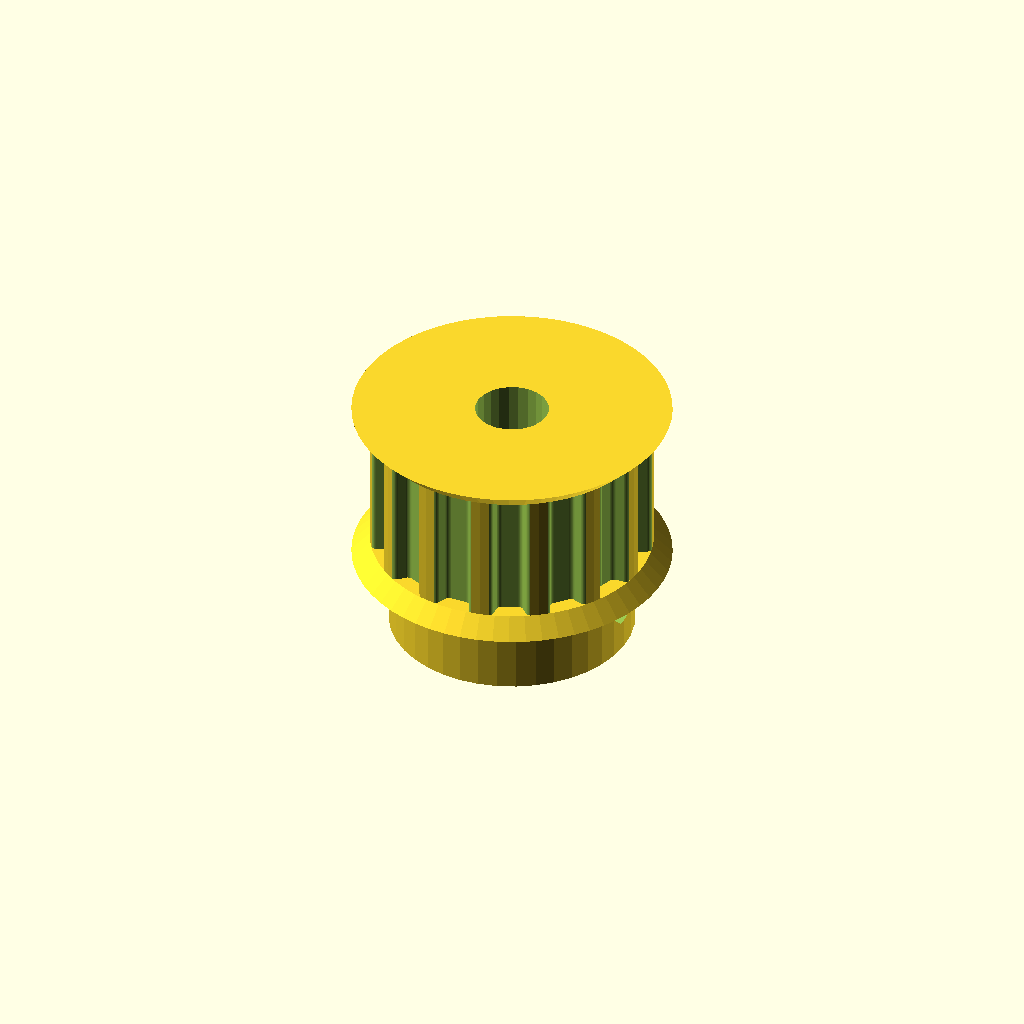
Cell 1: rendered with the file's own defaults.
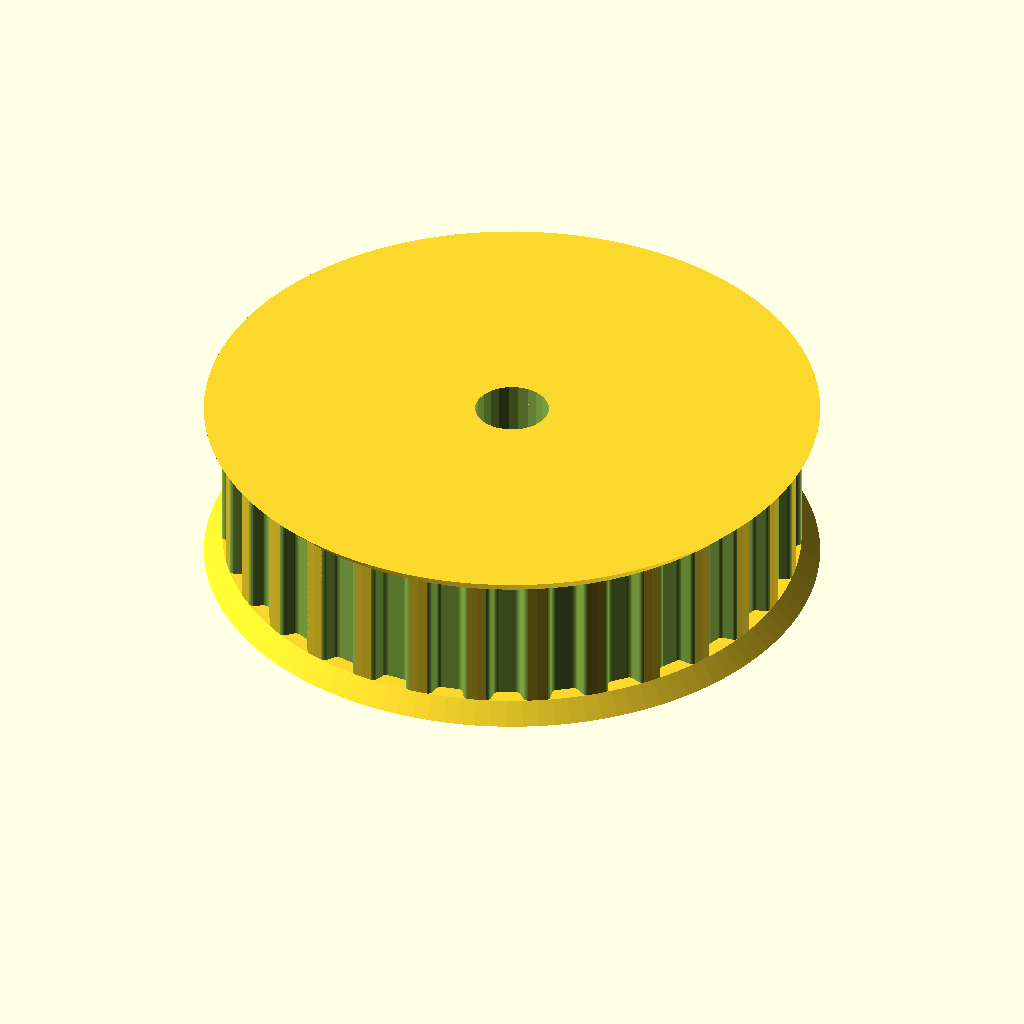
Cell 2: the same model with teeth = 30.
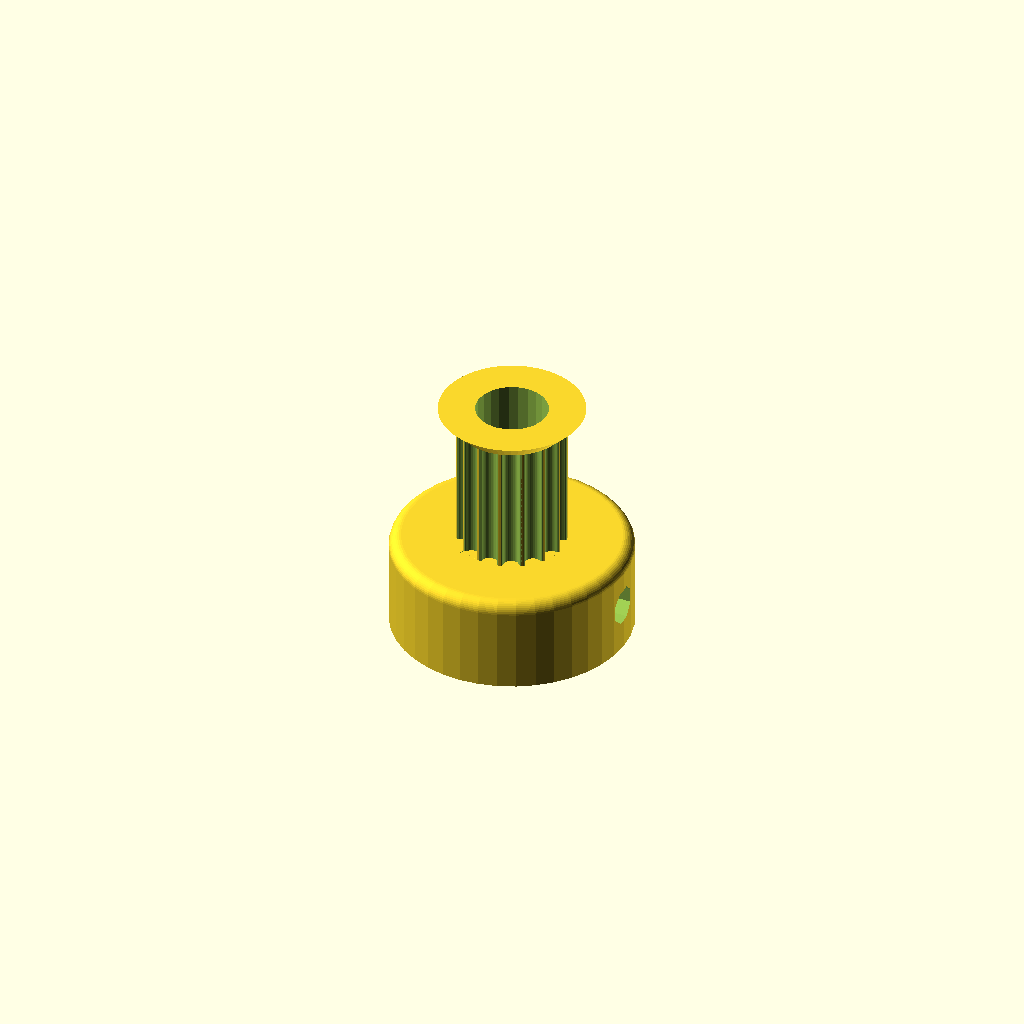
Cell 3 — profile set to 12, the other parameters unchanged.
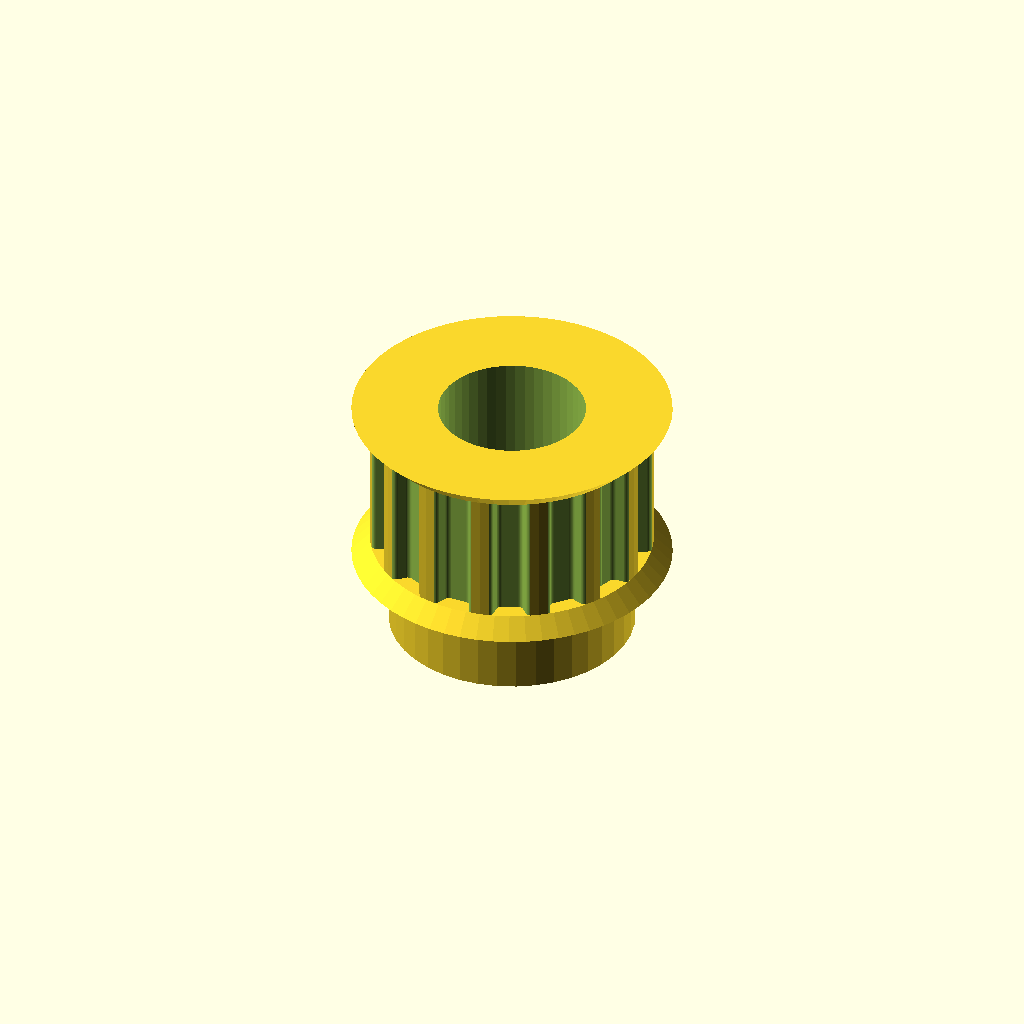
Cell 4: the same model with motor_shaft = 12.
All cells are drawn from one camera (rotation 55°, 0°, 25°, orthographic, colour scheme Cornfield), so only the parameter changes between them.
OpenSCAD source file skateboard_pinion.scad:
// Parametric Pulley with multiple belt profiles
// by droftarts January 2012

// Based on pulleys by:
// http://www.thingiverse.com/thing:11256 by me!
// https://github.com/prusajr/PrusaMendel by Josef Prusa
// http://www.thingiverse.com/thing:3104 by GilesBathgate
// http://www.thingiverse.com/thing:2079 by nophead

// dxf tooth data from http://oem.cadregister.com/asp/PPOW_Entry.asp?company=915217&elementID=07807803/METRIC/URETH/WV0025/F
// pulley diameter checked and modelled from data at http://www.sdp-si.com/D265/HTML/D265T016.html

/**
 * @name Pulley
 * @category Printed
 * @using 1 x m3 nut, normal or nyloc
 * @using 1 x m3x10 set screw or 1 x m3x8 grub screw
 */


// tuneable constants

teeth = 15;			// Number of teeth, standard Mendel T5 belt = 8, gives Outside Diameter of 11.88mm
profile = 6;		// 1=MXL 2=40DP 3=XL 4=H 5=T2.5 6=T5 7=T10 8=AT5 9=HTD_3mm 10=HTD_5mm 11=HTD_8mm 12=GT2_2mm 13=GT2_3mm 14=GT2_5mm

motor_shaft = 6;	// NEMA17 motor shaft exact diameter = 5
m3_dia = 3.2;		// 3mm hole diameter
m3_nut_hex = 1;		// 1 for hex, 0 for square nut
m3_nut_flats = 5.7;	// normal M3 hex nut exact width = 5.5
m3_nut_depth = 2.7;	// normal M3 hex nut exact depth = 2.4, nyloc = 4

retainer = 1;		// Belt retainer above teeth, 0 = No, 1 = Yes
retainer_ht = 1.5;	// height of retainer flange over pulley, standard = 1.5
idler = 1;			// Belt retainer below teeth, 0 = No, 1 = Yes
idler_ht = 1.5;		// height of idler flange over pulley, standard = 1.5

pulley_t_ht = 11;	// length of toothed part of pulley, standard = 12
pulley_b_ht = 8;		// pulley base height, standard = 8. Set to same as idler_ht if you want an idler but no pulley.
pulley_b_dia = 20;	// pulley base diameter, standard = 20
no_of_nuts = 2;		// number of captive nuts required, standard = 1
nut_angle = 90;		// angle between nuts, standard = 90
nut_shaft_distance = 1.2;	// distance between inner face of nut and shaft, can be negative.


//	********************************
//	** Scaling tooth for good fit **
//	********************************
/*	To improve fit of belt to pulley, set the following constant. Decrease or increase by 0.1mm at a time. We are modelling the *BELT* tooth here, not the tooth on the pulley. Increasing the number will *decrease* the pulley tooth size. Increasing the tooth width will also scale proportionately the tooth depth, to maintain the shape of the tooth, and increase how far into the pulley the tooth is indented. Can be negative */

additional_tooth_width = 0.2; //mm

//	If you need more tooth depth than this provides, adjust the following constant. However, this will cause the shape of the tooth to change.

additional_tooth_depth = 0; //mm

// calculated constants

nut_elevation = pulley_b_ht/2;
m3_nut_points = 2*((m3_nut_flats/2)/cos(30)); // This is needed for the nut trap

// The following set the pulley diameter for a given number of teeth

MXL_pulley_dia = tooth_spacing (2.032,0.254);
40DP_pulley_dia = tooth_spacing (2.07264,0.1778);
XL_pulley_dia = tooth_spacing (5.08,0.254);
H_pulley_dia = tooth_spacing (9.525,0.381);
T2_5_pulley_dia = tooth_spaceing_curvefit (0.7467,0.796,1.026);
T5_pulley_dia = tooth_spaceing_curvefit (0.6523,1.591,1.064);
T10_pulley_dia = tooth_spacing (10,0.93);
AT5_pulley_dia = tooth_spaceing_curvefit (0.6523,1.591,1.064);
HTD_3mm_pulley_dia = tooth_spacing (3,0.381);
HTD_5mm_pulley_dia = tooth_spacing (5,0.5715);
HTD_8mm_pulley_dia = tooth_spacing (8,0.6858);
GT2_2mm_pulley_dia = tooth_spacing (2,0.254);
GT2_3mm_pulley_dia = tooth_spacing (3,0.381);
GT2_5mm_pulley_dia = tooth_spacing (5,0.5715);

// The following calls the pulley creation part, and passes the pulley diameter and tooth width to that module

if ( profile == 1 ) { pulley ( "MXL" , MXL_pulley_dia , 0.508 , 1.321 ); }
if ( profile == 2 ) { pulley ( "40 D.P." , 40DP_pulley_dia , 0.457 , 1.226 ); }
if ( profile == 3 ) { pulley ( "XL" , XL_pulley_dia , 1.27, 3.051 ); }
if ( profile == 4 ) { pulley ( "H" , H_pulley_dia ,1.905 , 5.359 ); }
if ( profile == 5 ) { pulley ( "T2.5" , T2_5_pulley_dia , 0.7 , 1.678 ); }
if ( profile == 6 ) { pulley ( "T5" , T5_pulley_dia , 1.19 , 3.264 ); }
if ( profile == 7 ) { pulley ( "T10" , T10_pulley_dia , 2.5 , 6.13 ); }
if ( profile == 8 ) { pulley ( "AT5" , AT5_pulley_dia , 1.19 , 4.268 ); }
if ( profile == 9 ) { pulley ( "HTD 3mm" , HTD_3mm_pulley_dia , 1.289 , 2.27 ); }
if ( profile == 10 ) { pulley ( "HTD 5mm" , HTD_5mm_pulley_dia , 2.199 , 3.781 ); }
if ( profile == 11 ) { pulley ( "HTD 8mm" , HTD_8mm_pulley_dia , 3.607 , 6.603 ); }
if ( profile == 12 ) { pulley ( "GT2 2mm" , GT2_2mm_pulley_dia , 0.764 , 1.494 ); }
if ( profile == 13 ) { pulley ( "GT2 3mm" , GT2_3mm_pulley_dia , 1.169 , 2.31 ); }
if ( profile == 14 ) { pulley ( "GT2 5mm" , GT2_5mm_pulley_dia , 1.969 , 3.952 ); }

// Functions

function tooth_spaceing_curvefit (b,c,d)
	= ((c * pow(teeth,d)) / (b + pow(teeth,d))) * teeth ;

function tooth_spacing(tooth_pitch,pitch_line_offset)
	= (2*((teeth*tooth_pitch)/(3.14159265*2)-pitch_line_offset)) ;

// Main Module

module pulley( belt_type , pulley_OD , tooth_depth , tooth_width )
	{
	echo (str("Belt type = ",belt_type,"; Number of teeth = ",teeth,"; Pulley Outside Diameter = ",pulley_OD,"mm "));
	tooth_distance_from_centre = sqrt( pow(pulley_OD/2,2) - pow((tooth_width+additional_tooth_width)/2,2));
	tooth_width_scale = (tooth_width + additional_tooth_width ) / tooth_width;
	tooth_depth_scale = ((tooth_depth + additional_tooth_depth ) / tooth_depth) ;


//	************************************************************************
//	*** uncomment the following line if pulley is wider than puller base ***
//	************************************************************************

//	translate ([0,0, pulley_b_ht + pulley_t_ht + retainer_ht ]) rotate ([0,180,0])

	difference()
	 {	 
		union()
		{
			//base
	
			if ( pulley_b_ht < 2 ) { echo ("CAN'T DRAW PULLEY BASE, HEIGHT LESS THAN 2!!!"); } else {
				rotate_extrude($fn=pulley_b_dia*2)
				{
						square([pulley_b_dia/2-1,pulley_b_ht]);
						square([pulley_b_dia/2,pulley_b_ht-1]);
						translate([pulley_b_dia/2-1,pulley_b_ht-1]) circle(1);
				}
			}
	
		difference()
			{
			//shaft - diameter is outside diameter of pulley
			
			translate([0,0,pulley_b_ht]) 
			rotate ([0,0,360/(teeth*4)]) 
			cylinder(r=pulley_OD/2,h=pulley_t_ht, $fn=teeth*4);
	
			//teeth - cut out of shaft
		
			for(i=[1:teeth]) 
			rotate([0,0,i*(360/teeth)])
			translate([0,-tooth_distance_from_centre,pulley_b_ht -1]) 
			scale ([ tooth_width_scale , tooth_depth_scale , 1 ]) 
			{
			if ( profile == 1 ) { MXL();}
			if ( profile == 2 ) { 40DP();}
			if ( profile == 3 ) { XL();}
			if ( profile == 4 ) { H();}
			if ( profile == 5 ) { T2_5();}
			if ( profile == 6 ) { T5();}
			if ( profile == 7 ) { T10();}
			if ( profile == 8 ) { AT5();}
			if ( profile == 9 ) { HTD_3mm();}
			if ( profile == 10 ) { HTD_5mm();}
			if ( profile == 11 ) { HTD_8mm();}
			if ( profile == 12 ) { GT2_2mm();}
			if ( profile == 13 ) { GT2_3mm();}
			if ( profile == 14 ) { GT2_5mm();}
			}

			}
			
		//belt retainer / idler
		if ( retainer > 0 ) {translate ([0,0, pulley_b_ht + pulley_t_ht ]) 
		rotate_extrude($fn=teeth*4)  
		polygon([[0,0],[pulley_OD/2,0],[pulley_OD/2 + retainer_ht , retainer_ht],[0 , retainer_ht],[0,0]]);}
		
		if ( idler > 0 ) {translate ([0,0, pulley_b_ht - idler_ht ]) 
		rotate_extrude($fn=teeth*4)  
		polygon([[0,0],[pulley_OD/2 + idler_ht,0],[pulley_OD/2 , idler_ht],[0 , idler_ht],[0,0]]);}
	
		}
	   
		//hole for motor shaft
		translate([0,0,-1])cylinder(r=motor_shaft/2,h=pulley_b_ht + pulley_t_ht + retainer_ht + 2,$fn=motor_shaft*4);
				
		//captive nut and grub screw holes
	
		if ( pulley_b_ht < m3_nut_flats ) { echo ("CAN'T DRAW CAPTIVE NUTS, HEIGHT LESS THAN NUT DIAMETER!!!"); } else {
		if ( (pulley_b_dia - motor_shaft)/2 < m3_nut_depth + 3 ) { echo ("CAN'T DRAW CAPTIVE NUTS, DIAMETER TOO SMALL FOR NUT DEPTH!!!"); } else {
	
			for(j=[1:no_of_nuts]) rotate([0,0,j*nut_angle])
			translate([0,0,nut_elevation])rotate([90,0,0])
	
			union()
			{
				//entrance
				translate([0,-pulley_b_ht/4-0.5,motor_shaft/2+m3_nut_depth/2+nut_shaft_distance]) cube([m3_nut_flats,pulley_b_ht/2+1,m3_nut_depth],center=true);
	
				//nut
				if ( m3_nut_hex > 0 )
					{
						// hex nut
						translate([0,0.25,motor_shaft/2+m3_nut_depth/2+nut_shaft_distance]) rotate([0,0,30]) cylinder(r=m3_nut_points/2,h=m3_nut_depth,center=true,$fn=6);
					} else {
						// square nut
						translate([0,0.25,motor_shaft/2+m3_nut_depth/2+nut_shaft_distance]) cube([m3_nut_flats,m3_nut_flats,m3_nut_depth],center=true);
					}
	
				//grub screw hole
				rotate([0,0,22.5])cylinder(r=m3_dia/2,h=pulley_b_dia/2+1,$fn=8);
			}
		}}
	 }
	   
	}


// Tooth profile modules

module MXL()
	{
	linear_extrude(height=pulley_t_ht+2) polygon([[-0.660421,-0.5],[-0.660421,0],[-0.621898,0.006033],[-0.587714,0.023037],[-0.560056,0.049424],[-0.541182,0.083609],[-0.417357,0.424392],[-0.398413,0.458752],[-0.370649,0.48514],[-0.336324,0.502074],[-0.297744,0.508035],[0.297744,0.508035],[0.336268,0.502074],[0.370452,0.48514],[0.39811,0.458752],[0.416983,0.424392],[0.540808,0.083609],[0.559752,0.049424],[0.587516,0.023037],[0.621841,0.006033],[0.660421,0],[0.660421,-0.5]]);
	}

module 40DP()
	{
	linear_extrude(height=pulley_t_ht+2) polygon([[-0.612775,-0.5],[-0.612775,0],[-0.574719,0.010187],[-0.546453,0.0381],[-0.355953,0.3683],[-0.327604,0.405408],[-0.291086,0.433388],[-0.248548,0.451049],[-0.202142,0.4572],[0.202494,0.4572],[0.248653,0.451049],[0.291042,0.433388],[0.327609,0.405408],[0.356306,0.3683],[0.546806,0.0381],[0.574499,0.010187],[0.612775,0],[0.612775,-0.5]]);
	}

module XL()
	{
	linear_extrude(height=pulley_t_ht+2) polygon([[-1.525411,-1],[-1.525411,0],[-1.41777,0.015495],[-1.320712,0.059664],[-1.239661,0.129034],[-1.180042,0.220133],[-0.793044,1.050219],[-0.733574,1.141021],[-0.652507,1.210425],[-0.555366,1.254759],[-0.447675,1.270353],[0.447675,1.270353],[0.555366,1.254759],[0.652507,1.210425],[0.733574,1.141021],[0.793044,1.050219],[1.180042,0.220133],[1.239711,0.129034],[1.320844,0.059664],[1.417919,0.015495],[1.525411,0],[1.525411,-1]]);
	}

module H()
	{
	linear_extrude(height=pulley_t_ht+2) polygon([[-2.6797,-1],[-2.6797,0],[-2.600907,0.006138],[-2.525342,0.024024],[-2.45412,0.052881],[-2.388351,0.091909],[-2.329145,0.140328],[-2.277614,0.197358],[-2.234875,0.262205],[-2.202032,0.334091],[-1.75224,1.57093],[-1.719538,1.642815],[-1.676883,1.707663],[-1.62542,1.764693],[-1.566256,1.813112],[-1.500512,1.85214],[-1.4293,1.880997],[-1.353742,1.898883],[-1.274949,1.905021],[1.275281,1.905021],[1.354056,1.898883],[1.429576,1.880997],[1.500731,1.85214],[1.566411,1.813112],[1.625508,1.764693],[1.676919,1.707663],[1.719531,1.642815],[1.752233,1.57093],[2.20273,0.334091],[2.235433,0.262205],[2.278045,0.197358],[2.329455,0.140328],[2.388553,0.091909],[2.454233,0.052881],[2.525384,0.024024],[2.600904,0.006138],[2.6797,0],[2.6797,-1]]);
	}

module T2_5()
	{
	linear_extrude(height=pulley_t_ht+2) polygon([[-0.839258,-0.5],[-0.839258,0],[-0.770246,0.021652],[-0.726369,0.079022],[-0.529167,0.620889],[-0.485025,0.67826],[-0.416278,0.699911],[0.416278,0.699911],[0.484849,0.67826],[0.528814,0.620889],[0.726369,0.079022],[0.770114,0.021652],[0.839258,0],[0.839258,-0.5]]);
	}

module T5()
	{
	linear_extrude(height=pulley_t_ht+2) polygon([[-1.632126,-0.5],[-1.632126,0],[-1.568549,0.004939],[-1.507539,0.019367],[-1.450023,0.042686],[-1.396912,0.074224],[-1.349125,0.113379],[-1.307581,0.159508],[-1.273186,0.211991],[-1.246868,0.270192],[-1.009802,0.920362],[-0.983414,0.978433],[-0.949018,1.030788],[-0.907524,1.076798],[-0.859829,1.115847],[-0.80682,1.147314],[-0.749402,1.170562],[-0.688471,1.184956],[-0.624921,1.189895],[0.624971,1.189895],[0.688622,1.184956],[0.749607,1.170562],[0.807043,1.147314],[0.860055,1.115847],[0.907754,1.076798],[0.949269,1.030788],[0.9837,0.978433],[1.010193,0.920362],[1.246907,0.270192],[1.273295,0.211991],[1.307726,0.159508],[1.349276,0.113379],[1.397039,0.074224],[1.450111,0.042686],[1.507589,0.019367],[1.568563,0.004939],[1.632126,0],[1.632126,-0.5]]);
	}

module T10()
	{
	linear_extrude(height=pulley_t_ht+2) polygon([[-3.06511,-1],[-3.06511,0],[-2.971998,0.007239],[-2.882718,0.028344],[-2.79859,0.062396],[-2.720931,0.108479],[-2.651061,0.165675],[-2.590298,0.233065],[-2.539962,0.309732],[-2.501371,0.394759],[-1.879071,2.105025],[-1.840363,2.190052],[-1.789939,2.266719],[-1.729114,2.334109],[-1.659202,2.391304],[-1.581518,2.437387],[-1.497376,2.47144],[-1.408092,2.492545],[-1.314979,2.499784],[1.314979,2.499784],[1.408091,2.492545],[1.497371,2.47144],[1.581499,2.437387],[1.659158,2.391304],[1.729028,2.334109],[1.789791,2.266719],[1.840127,2.190052],[1.878718,2.105025],[2.501018,0.394759],[2.539726,0.309732],[2.59015,0.233065],[2.650975,0.165675],[2.720887,0.108479],[2.798571,0.062396],[2.882713,0.028344],[2.971997,0.007239],[3.06511,0],[3.06511,-1]]);
	}

module AT5()
	{
	linear_extrude(height=pulley_t_ht+2) polygon([[-2.134129,-0.75],[-2.134129,0],[-2.058023,0.005488],[-1.984595,0.021547],[-1.914806,0.047569],[-1.849614,0.082947],[-1.789978,0.127073],[-1.736857,0.179338],[-1.691211,0.239136],[-1.653999,0.305859],[-1.349199,0.959203],[-1.286933,1.054635],[-1.201914,1.127346],[-1.099961,1.173664],[-0.986896,1.18992],[0.986543,1.18992],[1.099614,1.173664],[1.201605,1.127346],[1.286729,1.054635],[1.349199,0.959203],[1.653646,0.305859],[1.690859,0.239136],[1.73651,0.179338],[1.789644,0.127073],[1.849305,0.082947],[1.914539,0.047569],[1.984392,0.021547],[2.057906,0.005488],[2.134129,0],[2.134129,-0.75]]);
	}

module HTD_3mm()
	{
	linear_extrude(height=pulley_t_ht+2) polygon([[-1.135062,-0.5],[-1.135062,0],[-1.048323,0.015484],[-0.974284,0.058517],[-0.919162,0.123974],[-0.889176,0.206728],[-0.81721,0.579614],[-0.800806,0.653232],[-0.778384,0.72416],[-0.750244,0.792137],[-0.716685,0.856903],[-0.678005,0.918199],[-0.634505,0.975764],[-0.586483,1.029338],[-0.534238,1.078662],[-0.47807,1.123476],[-0.418278,1.16352],[-0.355162,1.198533],[-0.289019,1.228257],[-0.22015,1.25243],[-0.148854,1.270793],[-0.07543,1.283087],[-0.000176,1.28905],[0.075081,1.283145],[0.148515,1.270895],[0.219827,1.252561],[0.288716,1.228406],[0.354879,1.19869],[0.418018,1.163675],[0.477831,1.123623],[0.534017,1.078795],[0.586276,1.029452],[0.634307,0.975857],[0.677809,0.91827],[0.716481,0.856953],[0.750022,0.792167],[0.778133,0.724174],[0.800511,0.653236],[0.816857,0.579614],[0.888471,0.206728],[0.919014,0.123974],[0.974328,0.058517],[1.048362,0.015484],[1.135062,0],[1.135062,-0.5]]);
	}

module HTD_5mm()
	{
	linear_extrude(height=pulley_t_ht+2) polygon([[-1.89036,-0.75],[-1.89036,0],[-1.741168,0.02669],[-1.61387,0.100806],[-1.518984,0.21342],[-1.467026,0.3556],[-1.427162,0.960967],[-1.398568,1.089602],[-1.359437,1.213531],[-1.310296,1.332296],[-1.251672,1.445441],[-1.184092,1.552509],[-1.108081,1.653042],[-1.024167,1.746585],[-0.932877,1.832681],[-0.834736,1.910872],[-0.730271,1.980701],[-0.62001,2.041713],[-0.504478,2.09345],[-0.384202,2.135455],[-0.259708,2.167271],[-0.131524,2.188443],[-0.000176,2.198511],[0.131296,2.188504],[0.259588,2.167387],[0.384174,2.135616],[0.504527,2.093648],[0.620123,2.04194],[0.730433,1.980949],[0.834934,1.911132],[0.933097,1.832945],[1.024398,1.746846],[1.108311,1.653291],[1.184308,1.552736],[1.251865,1.445639],[1.310455,1.332457],[1.359552,1.213647],[1.39863,1.089664],[1.427162,0.960967],[1.467026,0.3556],[1.518984,0.21342],[1.61387,0.100806],[1.741168,0.02669],[1.89036,0],[1.89036,-0.75]]);
	}

module HTD_8mm()
	{
	linear_extrude(height=pulley_t_ht+2) polygon([[-3.301471,-1],[-3.301471,0],[-3.16611,0.012093],[-3.038062,0.047068],[-2.919646,0.10297],[-2.813182,0.177844],[-2.720989,0.269734],[-2.645387,0.376684],[-2.588694,0.496739],[-2.553229,0.627944],[-2.460801,1.470025],[-2.411413,1.691917],[-2.343887,1.905691],[-2.259126,2.110563],[-2.158035,2.30575],[-2.041518,2.490467],[-1.910478,2.66393],[-1.76582,2.825356],[-1.608446,2.973961],[-1.439261,3.10896],[-1.259169,3.22957],[-1.069074,3.335006],[-0.869878,3.424485],[-0.662487,3.497224],[-0.447804,3.552437],[-0.226732,3.589341],[-0.000176,3.607153],[0.226511,3.589461],[0.447712,3.552654],[0.66252,3.497516],[0.870027,3.424833],[1.069329,3.33539],[1.259517,3.229973],[1.439687,3.109367],[1.608931,2.974358],[1.766344,2.825731],[1.911018,2.664271],[2.042047,2.490765],[2.158526,2.305998],[2.259547,2.110755],[2.344204,1.905821],[2.411591,1.691983],[2.460801,1.470025],[2.553229,0.627944],[2.588592,0.496739],[2.645238,0.376684],[2.720834,0.269734],[2.81305,0.177844],[2.919553,0.10297],[3.038012,0.047068],[3.166095,0.012093],[3.301471,0],[3.301471,-1]]);
	}

module GT2_2mm()
	{
	linear_extrude(height=pulley_t_ht+2) polygon([[0.747183,-0.5],[0.747183,0],[0.647876,0.037218],[0.598311,0.130528],[0.578556,0.238423],[0.547158,0.343077],[0.504649,0.443762],[0.451556,0.53975],[0.358229,0.636924],[0.2484,0.707276],[0.127259,0.750044],[0,0.76447],[-0.127259,0.750044],[-0.2484,0.707276],[-0.358229,0.636924],[-0.451556,0.53975],[-0.504797,0.443762],[-0.547291,0.343077],[-0.578605,0.238423],[-0.598311,0.130528],[-0.648009,0.037218],[-0.747183,0],[-0.747183,-0.5]]);
	}

module GT2_3mm()
	{
	linear_extrude(height=pulley_t_ht+2) polygon([[-1.155171,-0.5],[-1.155171,0],[-1.065317,0.016448],[-0.989057,0.062001],[-0.93297,0.130969],[-0.90364,0.217664],[-0.863705,0.408181],[-0.800056,0.591388],[-0.713587,0.765004],[-0.60519,0.926747],[-0.469751,1.032548],[-0.320719,1.108119],[-0.162625,1.153462],[0,1.168577],[0.162625,1.153462],[0.320719,1.108119],[0.469751,1.032548],[0.60519,0.926747],[0.713587,0.765004],[0.800056,0.591388],[0.863705,0.408181],[0.90364,0.217664],[0.932921,0.130969],[0.988924,0.062001],[1.065168,0.016448],[1.155171,0],[1.155171,-0.5]]);
	}

module GT2_5mm()
	{
	linear_extrude(height=pulley_t_ht+2) polygon([[-1.975908,-0.75],[-1.975908,0],[-1.797959,0.03212],[-1.646634,0.121224],[-1.534534,0.256431],[-1.474258,0.426861],[-1.446911,0.570808],[-1.411774,0.712722],[-1.368964,0.852287],[-1.318597,0.989189],[-1.260788,1.123115],[-1.195654,1.25375],[-1.12331,1.380781],[-1.043869,1.503892],[-0.935264,1.612278],[-0.817959,1.706414],[-0.693181,1.786237],[-0.562151,1.851687],[-0.426095,1.9027],[-0.286235,1.939214],[-0.143795,1.961168],[0,1.9685],[0.143796,1.961168],[0.286235,1.939214],[0.426095,1.9027],[0.562151,1.851687],[0.693181,1.786237],[0.817959,1.706414],[0.935263,1.612278],[1.043869,1.503892],[1.123207,1.380781],[1.195509,1.25375],[1.26065,1.123115],[1.318507,0.989189],[1.368956,0.852287],[1.411872,0.712722],[1.447132,0.570808],[1.474611,0.426861],[1.534583,0.256431],[1.646678,0.121223],[1.798064,0.03212],[1.975908,0],[1.975908,-0.75]]);
	}
Customizer parameters (derived from the source; name, type, default, range or options):
teeth: number, default 15
profile: number, default 6
motor_shaft: number, default 6
m3_dia: number, default 3.2
m3_nut_hex: number, default 1
m3_nut_flats: number, default 5.7
m3_nut_depth: number, default 2.7
retainer: number, default 1
retainer_ht: number, default 1.5
idler: number, default 1
idler_ht: number, default 1.5
pulley_t_ht: number, default 11
pulley_b_ht: number, default 8
pulley_b_dia: number, default 20
no_of_nuts: number, default 2
nut_angle: number, default 90
nut_shaft_distance: number, default 1.2
additional_tooth_width: number, default 0.2
additional_tooth_depth: number, default 0
